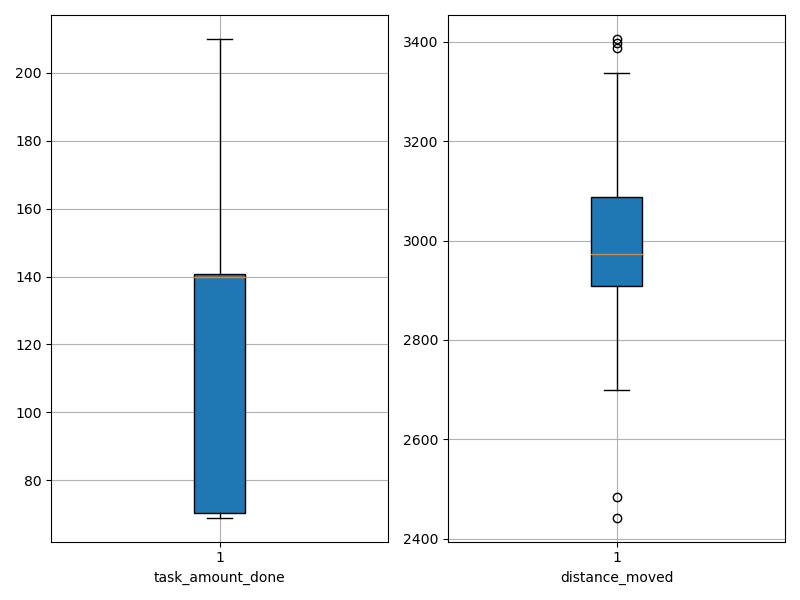

The file beside this chart, header and first rows:
agent_id, task_amount_done, distance_moved
0, 140.0, 2806
1, 140.0, 2916
2, 139.0, 3018
3, 69.0, 3143
4, 140.0, 2700
5, 140.0, 2979
6, 140.0, 3045
7, 142.0, 2906
8, 208.0, 2442
9, 69.0, 3337
10, 140.0, 2992
11, 142.0, 2963
12, 141.0, 2968
13, 141.0, 2914
14, 210.0, 2484
15, 70.0, 3388
16, 140.0, 2829
17, 70.0, 3096
18, 71.0, 3406
19, 139.0, 2932
20, 69.0, 3300
21, 140.0, 2923
22, 140.0, 2884
23, 69.0, 3063
24, 141.0, 2936
25, 140.0, 2979
26, 139.0, 2839
27, 70.0, 3133
28, 70.0, 3398
29, 141.0, 3052
